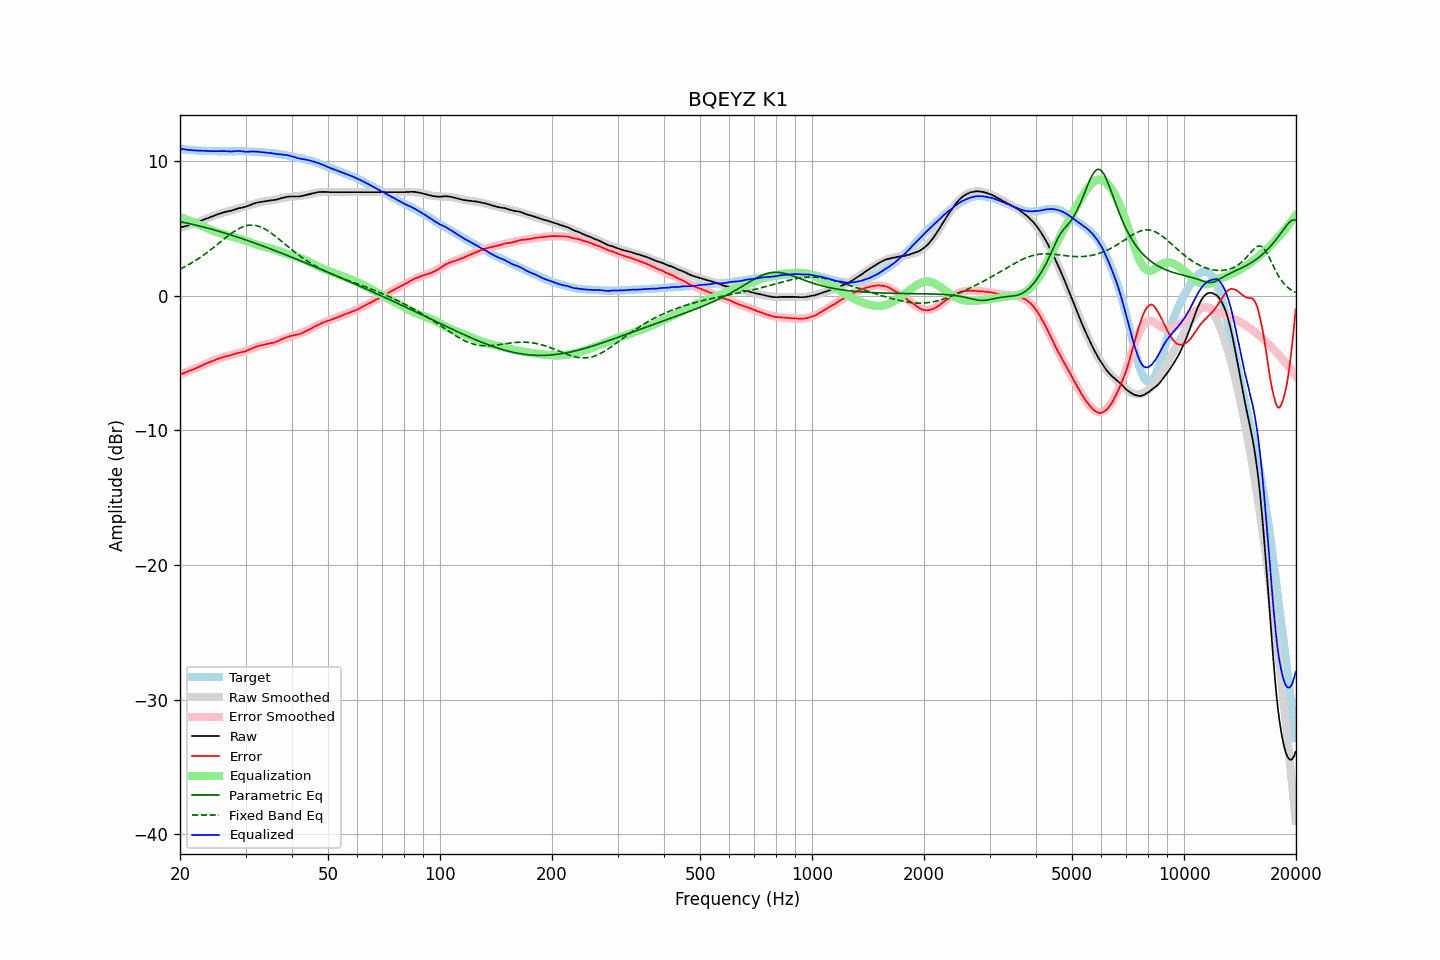

Values plotted in this chart, from the file beside it:
frequency, raw, error, smoothed, error_smoothed, equalization, parametric_eq, fixed_band_eq, equalized_raw, equalized_smoothed, target
20.00, 5.07, -5.84, 5.06, -5.85, 5.85, 5.50, 1.98, 10.92, 10.91, 10.90
20.20, 5.10, -5.80, 5.09, -5.80, 5.80, 5.48, 2.04, 10.90, 10.89, 10.89
20.40, 5.13, -5.76, 5.12, -5.76, 5.76, 5.46, 2.10, 10.89, 10.88, 10.88
20.61, 5.16, -5.72, 5.16, -5.71, 5.71, 5.43, 2.16, 10.87, 10.87, 10.87
20.81, 5.19, -5.66, 5.19, -5.66, 5.66, 5.41, 2.22, 10.85, 10.86, 10.85
21.02, 5.23, -5.61, 5.23, -5.61, 5.61, 5.38, 2.29, 10.84, 10.85, 10.84
21.23, 5.27, -5.56, 5.27, -5.57, 5.57, 5.35, 2.36, 10.83, 10.84, 10.83
21.44, 5.30, -5.54, 5.31, -5.52, 5.52, 5.33, 2.43, 10.82, 10.83, 10.84
21.66, 5.34, -5.48, 5.35, -5.47, 5.47, 5.30, 2.50, 10.81, 10.82, 10.82
21.87, 5.38, -5.44, 5.39, -5.42, 5.42, 5.27, 2.57, 10.80, 10.81, 10.82
22.09, 5.43, -5.37, 5.43, -5.37, 5.37, 5.24, 2.64, 10.80, 10.80, 10.80
22.31, 5.47, -5.33, 5.47, -5.32, 5.32, 5.22, 2.72, 10.79, 10.79, 10.80
22.54, 5.52, -5.27, 5.52, -5.27, 5.27, 5.19, 2.80, 10.78, 10.79, 10.78
22.76, 5.57, -5.22, 5.56, -5.22, 5.22, 5.16, 2.88, 10.78, 10.78, 10.78
22.99, 5.62, -5.15, 5.61, -5.16, 5.16, 5.13, 2.97, 10.78, 10.77, 10.77
23.22, 5.67, -5.09, 5.66, -5.11, 5.11, 5.10, 3.05, 10.78, 10.77, 10.76
23.45, 5.72, -5.05, 5.71, -5.06, 5.06, 5.06, 3.14, 10.77, 10.76, 10.77
23.69, 5.76, -5.00, 5.75, -5.00, 5.00, 5.03, 3.23, 10.76, 10.76, 10.76
23.92, 5.80, -4.95, 5.80, -4.95, 4.95, 5.00, 3.32, 10.75, 10.75, 10.75
24.16, 5.85, -4.91, 5.85, -4.90, 4.90, 4.97, 3.41, 10.75, 10.75, 10.75
24.40, 5.89, -4.87, 5.90, -4.85, 4.85, 4.93, 3.50, 10.74, 10.75, 10.75
24.65, 5.94, -4.82, 5.94, -4.81, 4.81, 4.90, 3.60, 10.74, 10.75, 10.75
24.89, 5.99, -4.76, 5.98, -4.76, 4.76, 4.87, 3.69, 10.75, 10.74, 10.75
25.14, 6.03, -4.71, 6.03, -4.72, 4.72, 4.83, 3.79, 10.74, 10.74, 10.74
25.39, 6.08, -4.66, 6.06, -4.68, 4.68, 4.80, 3.89, 10.75, 10.74, 10.74
25.65, 6.11, -4.63, 6.10, -4.64, 4.64, 4.76, 3.98, 10.74, 10.74, 10.73
25.91, 6.15, -4.59, 6.14, -4.60, 4.60, 4.73, 4.08, 10.74, 10.74, 10.73
26.16, 6.19, -4.55, 6.18, -4.56, 4.56, 4.69, 4.18, 10.75, 10.74, 10.74
26.43, 6.23, -4.51, 6.21, -4.52, 4.52, 4.65, 4.27, 10.75, 10.74, 10.74
26.69, 6.25, -4.49, 6.25, -4.49, 4.49, 4.62, 4.37, 10.73, 10.74, 10.74
26.96, 6.28, -4.46, 6.28, -4.45, 4.45, 4.58, 4.46, 10.73, 10.74, 10.73
27.23, 6.30, -4.44, 6.31, -4.42, 4.42, 4.54, 4.55, 10.72, 10.74, 10.73
27.50, 6.33, -4.40, 6.34, -4.39, 4.39, 4.50, 4.64, 10.72, 10.74, 10.73
27.77, 6.37, -4.37, 6.37, -4.36, 4.36, 4.47, 4.72, 10.73, 10.74, 10.74
28.05, 6.41, -4.33, 6.40, -4.33, 4.33, 4.43, 4.80, 10.74, 10.74, 10.73
28.33, 6.45, -4.29, 6.43, -4.30, 4.30, 4.39, 4.88, 10.75, 10.74, 10.74
28.62, 6.49, -4.25, 6.47, -4.27, 4.27, 4.35, 4.95, 10.76, 10.74, 10.74
28.90, 6.52, -4.23, 6.50, -4.24, 4.24, 4.31, 5.01, 10.76, 10.74, 10.75
29.19, 6.54, -4.21, 6.53, -4.20, 4.20, 4.27, 5.07, 10.74, 10.74, 10.74
29.48, 6.56, -4.18, 6.57, -4.16, 4.16, 4.23, 5.12, 10.72, 10.73, 10.74
29.78, 6.59, -4.15, 6.61, -4.12, 4.12, 4.19, 5.16, 10.71, 10.73, 10.74
30.08, 6.62, -4.12, 6.65, -4.08, 4.08, 4.15, 5.20, 10.70, 10.73, 10.73
30.38, 6.67, -4.05, 6.69, -4.04, 4.04, 4.10, 5.22, 10.70, 10.72, 10.72
30.68, 6.72, -4.00, 6.72, -3.99, 3.99, 4.06, 5.24, 10.71, 10.72, 10.72
30.99, 6.76, -3.95, 6.76, -3.95, 3.95, 4.02, 5.25, 10.71, 10.71, 10.71
31.30, 6.81, -3.90, 6.80, -3.91, 3.91, 3.98, 5.25, 10.72, 10.71, 10.71
31.61, 6.85, -3.86, 6.83, -3.87, 3.87, 3.94, 5.24, 10.71, 10.70, 10.70
31.93, 6.89, -3.79, 6.87, -3.82, 3.82, 3.89, 5.22, 10.71, 10.69, 10.68
32.24, 6.93, -3.76, 6.90, -3.78, 3.78, 3.85, 5.20, 10.71, 10.68, 10.68
32.57, 6.95, -3.72, 6.93, -3.74, 3.74, 3.81, 5.16, 10.69, 10.67, 10.67
32.89, 6.97, -3.70, 6.96, -3.71, 3.71, 3.76, 5.12, 10.68, 10.67, 10.66
33.22, 6.99, -3.67, 6.98, -3.68, 3.68, 3.72, 5.07, 10.66, 10.66, 10.66
33.55, 7.00, -3.66, 7.00, -3.65, 3.65, 3.67, 5.01, 10.64, 10.65, 10.65
33.89, 7.02, -3.62, 7.02, -3.62, 3.62, 3.63, 4.94, 10.64, 10.64, 10.64
34.23, 7.04, -3.59, 7.04, -3.59, 3.59, 3.58, 4.87, 10.63, 10.63, 10.62
34.57, 7.06, -3.56, 7.06, -3.56, 3.56, 3.54, 4.80, 10.62, 10.62, 10.62
34.92, 7.08, -3.52, 7.08, -3.53, 3.53, 3.49, 4.72, 10.61, 10.61, 10.60
35.27, 7.10, -3.52, 7.10, -3.50, 3.50, 3.45, 4.63, 10.60, 10.60, 10.61
35.62, 7.11, -3.48, 7.12, -3.47, 3.47, 3.40, 4.54, 10.57, 10.59, 10.59
35.97, 7.13, -3.45, 7.14, -3.43, 3.43, 3.36, 4.45, 10.56, 10.57, 10.58
... 635 more rows
